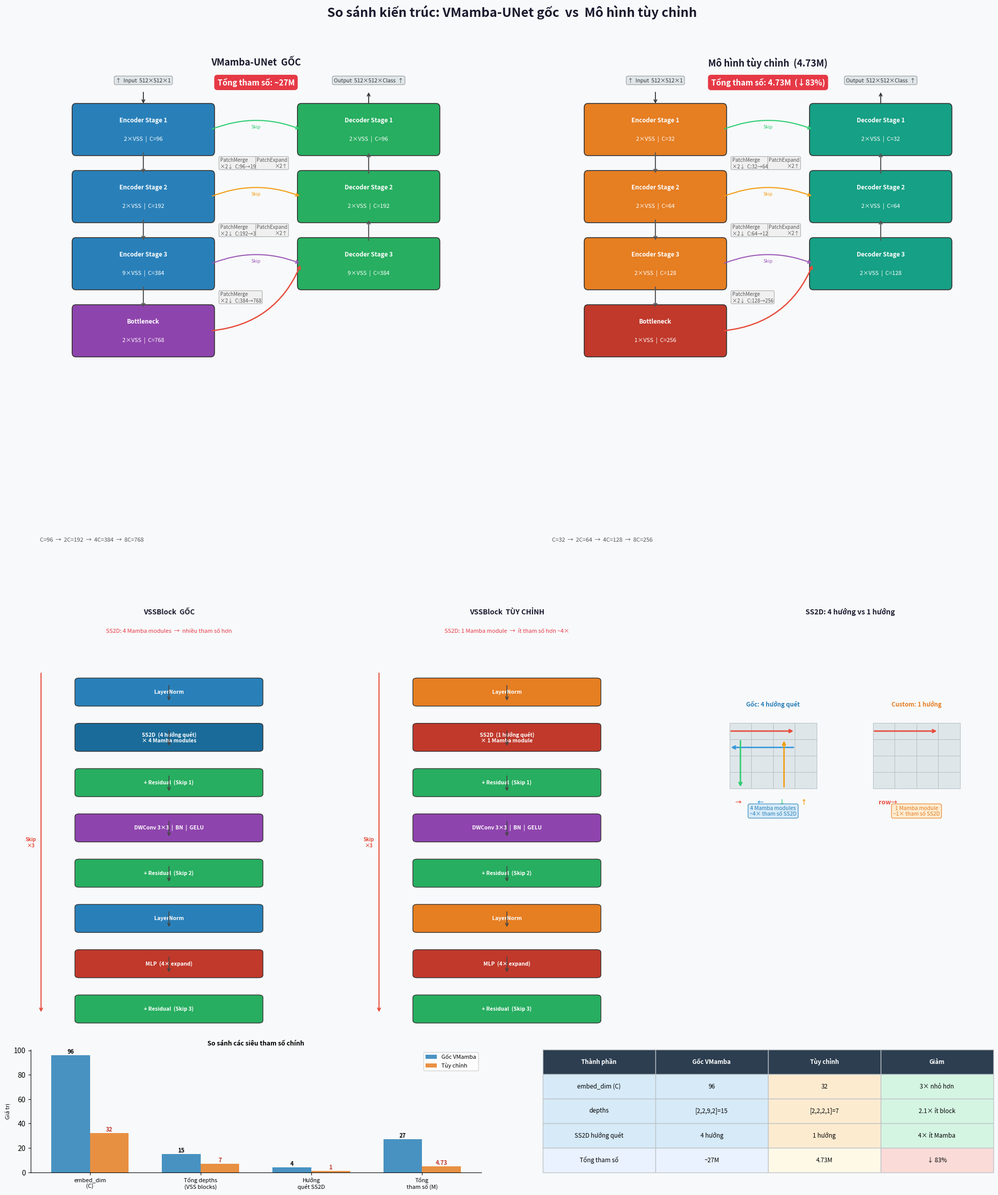

Write the Python code that produced this figure. (Note: this script raises an exception after producing the figure.)
"""
So sánh kiến trúc VMamba-UNet gốc vs mô hình tùy chỉnh (4.73M tham số)
"""
import matplotlib.pyplot as plt
import matplotlib.patches as mpatches
from matplotlib.patches import FancyBboxPatch, FancyArrowPatch
import numpy as np

fig = plt.figure(figsize=(20, 24))
fig.patch.set_facecolor('#F8F9FA')

# ─────────────────────────────────────────────────────────────────────────────
# TIÊU ĐỀ CHÍNH
# ─────────────────────────────────────────────────────────────────────────────
fig.text(0.5, 0.97, 'So sánh kiến trúc: VMamba-UNet gốc  vs  Mô hình tùy chỉnh',
         ha='center', va='top', fontsize=18, fontweight='bold', color='#1a1a2e')

# ═════════════════════════════════════════════════════════════════════════════
# PHẦN 1: So sánh tổng quan kiến trúc UNet  (ax_orig, ax_custom)
# ═════════════════════════════════════════════════════════════════════════════
ax_orig   = fig.add_axes([0.03, 0.52, 0.44, 0.42])
ax_custom = fig.add_axes([0.53, 0.52, 0.44, 0.42])

def draw_unet(ax, title, embed_dim, depths, color_enc, color_dec, color_btn,
              param_total, C_label):
    ax.set_xlim(0, 10)
    ax.set_ylim(0, 10)
    ax.axis('off')
    ax.set_facecolor('#F8F9FA')

    dims  = [embed_dim * (2**i) for i in range(4)]
    stage_labels = [f'{depths[i]}×VSS' for i in range(4)]

    # ── Tiêu đề ──────────────────────────────────────────────────────────────
    ax.text(5, 9.7, title, ha='center', va='top', fontsize=13,
            fontweight='bold', color='#1a1a2e')
    ax.text(5, 9.3, f'Tổng tham số: {param_total}',
            ha='center', va='top', fontsize=11,
            color='white', fontweight='bold',
            bbox=dict(boxstyle='round,pad=0.4', fc='#e63946', ec='none'))

    # ── Encoder blocks ────────────────────────────────────────────────────────
    enc_y   = [8.3, 7.0, 5.7, 4.4]
    enc_x   = 2.5
    enc_w   = 3.0
    enc_h   = 0.85

    for i in range(4):
        fc = color_enc if i < 3 else color_btn
        box = FancyBboxPatch((enc_x - enc_w/2, enc_y[i] - enc_h/2),
                             enc_w, enc_h,
                             boxstyle='round,pad=0.08',
                             facecolor=fc, edgecolor='#333', linewidth=1.2)
        ax.add_patch(box)
        label_stage = 'Bottleneck' if i == 3 else f'Encoder Stage {i+1}'
        ax.text(enc_x, enc_y[i] + 0.18, label_stage,
                ha='center', va='center', fontsize=8.5, fontweight='bold', color='white')
        ax.text(enc_x, enc_y[i] - 0.18, f'{stage_labels[i]}  |  C={dims[i]}',
                ha='center', va='center', fontsize=8, color='white')

    # ── Mũi tên encoder ───────────────────────────────────────────────────────
    for i in range(3):
        ax.annotate('', xy=(enc_x, enc_y[i+1] + enc_h/2),
                    xytext=(enc_x, enc_y[i] - enc_h/2),
                    arrowprops=dict(arrowstyle='->', color='#555', lw=1.5))
        ax.text(enc_x + 1.7, (enc_y[i] + enc_y[i+1])/2,
                f'PatchMerge\n×2↓  C:{dims[i]}→{dims[i+1]}',
                ha='left', va='center', fontsize=7, color='#555',
                bbox=dict(boxstyle='round,pad=0.2', fc='#f0f0f0', ec='#aaa', lw=0.8))

    # ── Decoder blocks ────────────────────────────────────────────────────────
    dec_y = [5.7, 7.0, 8.3]
    dec_x = 7.5

    for i in range(3):
        stage_idx = 2 - i
        box = FancyBboxPatch((dec_x - enc_w/2, dec_y[i] - enc_h/2),
                             enc_w, enc_h,
                             boxstyle='round,pad=0.08',
                             facecolor=color_dec, edgecolor='#333', linewidth=1.2)
        ax.add_patch(box)
        ax.text(dec_x, dec_y[i] + 0.18, f'Decoder Stage {stage_idx+1}',
                ha='center', va='center', fontsize=8.5, fontweight='bold', color='white')
        ax.text(dec_x, dec_y[i] - 0.18,
                f'{stage_labels[stage_idx]}  |  C={dims[stage_idx]}',
                ha='center', va='center', fontsize=8, color='white')

    # ── Mũi tên decoder ───────────────────────────────────────────────────────
    for i in range(2):
        ax.annotate('', xy=(dec_x, dec_y[i+1] - enc_h/2),
                    xytext=(dec_x, dec_y[i] + enc_h/2),
                    arrowprops=dict(arrowstyle='->', color='#555', lw=1.5))
        ax.text(dec_x - 1.8, (dec_y[i] + dec_y[i+1])/2,
                f'PatchExpand\n×2↑',
                ha='right', va='center', fontsize=7, color='#555',
                bbox=dict(boxstyle='round,pad=0.2', fc='#f0f0f0', ec='#aaa', lw=0.8))

    # ── Skip connections ──────────────────────────────────────────────────────
    skip_pairs = [(0, 2), (1, 1), (2, 0)]
    skip_colors = ['#2ecc71', '#f39c12', '#9b59b6']
    for (ei, di), sc in zip(skip_pairs, skip_colors):
        y_e = enc_y[ei]
        y_d = dec_y[di]
        y_mid = (y_e + y_d) / 2
        # nếu cùng y thì vẽ thẳng, khác y thì vẽ cung
        ax.annotate('', xy=(dec_x - enc_w/2, y_d),
                    xytext=(enc_x + enc_w/2, y_e),
                    arrowprops=dict(arrowstyle='->', color=sc, lw=1.5,
                                   connectionstyle='arc3,rad=-0.2'))
        ax.text(5.0, (y_e+y_d)/2 + 0.05, 'Skip',
                ha='center', va='center', fontsize=6.5, color=sc, fontstyle='italic')

    # ── Input / Output ────────────────────────────────────────────────────────
    ax.text(enc_x, 9.2, '↑  Input  512×512×1', ha='center', va='bottom',
            fontsize=7.5, color='#333',
            bbox=dict(boxstyle='round,pad=0.3', fc='#dfe6e9', ec='#aaa'))
    ax.annotate('', xy=(enc_x, enc_y[0] + enc_h/2 + 0.05),
                xytext=(enc_x, 9.05),
                arrowprops=dict(arrowstyle='->', color='#333', lw=1.3))

    ax.text(dec_x, 9.2, 'Output  512×512×Class  ↑', ha='center', va='bottom',
            fontsize=7.5, color='#333',
            bbox=dict(boxstyle='round,pad=0.3', fc='#dfe6e9', ec='#aaa'))
    ax.annotate('', xy=(dec_x, 9.05),
                xytext=(dec_x, dec_y[2] + enc_h/2 + 0.05),
                arrowprops=dict(arrowstyle='->', color='#333', lw=1.3))

    # Bottleneck ↔ Decoder
    ax.annotate('', xy=(dec_x - enc_w/2, dec_y[0]),
                xytext=(enc_x + enc_w/2, enc_y[3]),
                arrowprops=dict(arrowstyle='->', color='#e74c3c', lw=1.8,
                                connectionstyle='arc3,rad=0.3'))

    # ── C_label ──────────────────────────────────────────────────────────────
    ax.text(0.2, 0.3, C_label, ha='left', va='bottom', fontsize=8,
            color='#555', style='italic')


# Vẽ 2 cột
draw_unet(ax_orig,
          title='VMamba-UNet  GỐC',
          embed_dim=96,
          depths=[2, 2, 9, 2],
          color_enc='#2980b9',
          color_dec='#27ae60',
          color_btn='#8e44ad',
          param_total='~27M',
          C_label='C=96  →  2C=192  →  4C=384  →  8C=768')

draw_unet(ax_custom,
          title='Mô hình tùy chỉnh  (4.73M)',
          embed_dim=32,
          depths=[2, 2, 2, 1],
          color_enc='#e67e22',
          color_dec='#16a085',
          color_btn='#c0392b',
          param_total='4.73M  (↓83%)',
          C_label='C=32  →  2C=64  →  4C=128  →  8C=256')

# ═════════════════════════════════════════════════════════════════════════════
# PHẦN 2: So sánh VSSBlock  (bên trái gốc, bên phải custom)
# ═════════════════════════════════════════════════════════════════════════════
ax_vss_orig   = fig.add_axes([0.03, 0.14, 0.27, 0.35])
ax_vss_custom = fig.add_axes([0.36, 0.14, 0.27, 0.35])
ax_ss2d       = fig.add_axes([0.69, 0.14, 0.28, 0.35])

# ── Hàm vẽ VSS block dạng flowchart ─────────────────────────────────────────
def draw_vssblock(ax, title, layers, colors, subtitle=''):
    ax.set_xlim(0, 4)
    ax.set_ylim(-0.3, len(layers) + 1.2)
    ax.axis('off')
    ax.set_facecolor('#F8F9FA')

    ax.text(2, len(layers) + 0.9, title, ha='center', va='top',
            fontsize=10, fontweight='bold', color='#1a1a2e')
    if subtitle:
        ax.text(2, len(layers) + 0.45, subtitle, ha='center', va='top',
                fontsize=8, color='#e63946', fontstyle='italic')

    bw, bh = 2.6, 0.5
    bx = 2 - bw/2

    for i, (lbl, fc) in enumerate(zip(layers, colors)):
        y = len(layers) - 1 - i
        box = FancyBboxPatch((bx, y - bh/2 + 0.05), bw, bh,
                             boxstyle='round,pad=0.06',
                             facecolor=fc, edgecolor='#333', linewidth=1)
        ax.add_patch(box)
        ax.text(2, y + 0.05, lbl, ha='center', va='center',
                fontsize=7.5, color='white', fontweight='bold')

        if i < len(layers) - 1:
            ax.annotate('', xy=(2, y - bh/2 + 0.08),
                        xytext=(2, y + bh/2 - 0.02),
                        arrowprops=dict(arrowstyle='->', color='#444', lw=1.2))

    # Skip annotations
    skip_y_top = len(layers) - 0.5
    skip_y_bot = -0.05
    ax.annotate('', xy=(0.15, skip_y_bot),
                xytext=(0.15, skip_y_top),
                arrowprops=dict(arrowstyle='->', color='#e74c3c', lw=1.5,
                                connectionstyle='arc3,rad=0.0'))
    ax.text(0.0, (skip_y_top + skip_y_bot)/2, 'Skip\n×3',
            ha='center', va='center', fontsize=7, color='#e74c3c', fontweight='bold')

# VSSBlock gốc — dùng 4 hướng SS2D
layers_orig = [
    'LayerNorm',
    'SS2D  (4 hướng quét)\n× 4 Mamba modules',
    '+ Residual  (Skip 1)',
    'DWConv 3×3  |  BN  |  GELU',
    '+ Residual  (Skip 2)',
    'LayerNorm',
    'MLP  (4× expand)',
    '+ Residual  (Skip 3)',
]
colors_orig = ['#2980b9','#1a6b9a','#27ae60',
               '#8e44ad','#27ae60',
               '#2980b9','#c0392b','#27ae60']

draw_vssblock(ax_vss_orig, 'VSSBlock  GỐC', layers_orig, colors_orig,
              subtitle='SS2D: 4 Mamba modules  →  nhiều tham số hơn')

# VSSBlock tùy chỉnh — 1 hướng SS2D
layers_custom = [
    'LayerNorm',
    'SS2D  (1 hướng quét)\n× 1 Mamba module',
    '+ Residual  (Skip 1)',
    'DWConv 3×3  |  BN  |  GELU',
    '+ Residual  (Skip 2)',
    'LayerNorm',
    'MLP  (4× expand)',
    '+ Residual  (Skip 3)',
]
colors_custom = ['#e67e22','#c0392b','#27ae60',
                 '#8e44ad','#27ae60',
                 '#e67e22','#c0392b','#27ae60']

draw_vssblock(ax_vss_custom, 'VSSBlock  TÙY CHỈNH', layers_custom, colors_custom,
              subtitle='SS2D: 1 Mamba module  →  ít tham số hơn ~4×')

# ── So sánh SS2D 4 hướng vs 1 hướng ──────────────────────────────────────────
ax_ss2d.set_xlim(0, 5)
ax_ss2d.set_ylim(0, 10)
ax_ss2d.axis('off')
ax_ss2d.set_facecolor('#F8F9FA')
ax_ss2d.text(2.5, 9.7, 'SS2D: 4 hướng vs 1 hướng',
             ha='center', va='top', fontsize=10, fontweight='bold', color='#1a1a2e')

# Grid ảnh minh họa
grid_size = 4
cell = 0.38
start_x_orig = 0.4
start_x_cust = 2.9

arrows_orig = [
    ([(0,3),(1,3),(2,3),(3,3)], '#e74c3c', '→'),
    ([(3,3),(2,3),(1,3),(0,3)], '#3498db', '←'),
    ([(0,3),(0,2),(0,1),(0,0)], '#2ecc71', '↓'),
    ([(0,0),(0,1),(0,2),(0,3)], '#f39c12', '↑'),
]
arrows_cust = [
    ([(0,3),(1,3),(2,3),(3,3),(0,2),(1,2),(2,2),(3,2)], '#e74c3c', 'row→'),
]

def draw_grid_arrows(ax, sx, sy, cell, grid_size, arrows, title, color):
    ax.text(sx + grid_size*cell/2, sy + grid_size*cell + 0.35, title,
            ha='center', va='bottom', fontsize=8.5, fontweight='bold', color=color)
    # grid
    for r in range(grid_size):
        for c in range(grid_size):
            rect = plt.Rectangle((sx + c*cell, sy + r*cell), cell, cell,
                                  facecolor='#dfe6e9', edgecolor='#b2bec3', lw=0.7)
            ax.add_patch(rect)
    # arrows minh họa hướng quét
    direction_info = []
    dir_y = sy - 0.25
    for arr_cells, ac, symbol in arrows:
        direction_info.append((ac, symbol))
    for idx, (ac, symbol) in enumerate(direction_info):
        ax.text(sx + idx * (grid_size*cell / len(direction_info)) + 0.1,
                dir_y, symbol,
                ha='left', va='top', fontsize=9, color=ac, fontweight='bold')

draw_grid_arrows(ax_ss2d, start_x_orig, 5.5, cell, grid_size,
                 arrows_orig, 'Gốc: 4 hướng quét', '#2980b9')

draw_grid_arrows(ax_ss2d, start_x_cust, 5.5, cell, grid_size,
                 arrows_cust, 'Custom: 1 hướng', '#e67e22')

# Minh họa mũi tên quét thực sự
for i, (clr, sym, dx, dy, sx0, sy0) in enumerate([
    ('#e74c3c', '→', 1, 0, start_x_orig, 5.5+3*cell+cell/2),
    ('#3498db', '←', -1, 0, start_x_orig+3*cell, 5.5+2*cell+cell/2),
    ('#2ecc71', '↓', 0, -1, start_x_orig+cell/2, 5.5+3*cell),
    ('#f39c12', '↑', 0, 1, start_x_orig+2*cell+cell/2, 5.5),
]):
    ex = sx0 + dx * 3 * cell
    ey = sy0 + dy * 3 * cell
    ax_ss2d.annotate('', xy=(ex, ey), xytext=(sx0, sy0),
                     arrowprops=dict(arrowstyle='->', color=clr, lw=2.0))

# Custom: 1 hướng raster
ax_ss2d.annotate('', xy=(start_x_cust + 3*cell, 5.5 + 3*cell + cell/2),
                 xytext=(start_x_cust, 5.5 + 3*cell + cell/2),
                 arrowprops=dict(arrowstyle='->', color='#e74c3c', lw=2.0))

# Labels
ax_ss2d.text(start_x_orig + grid_size*cell/2, 5.1,
             '4 Mamba modules\n~4× tham số SS2D',
             ha='center', va='top', fontsize=7.5, color='#2980b9',
             bbox=dict(boxstyle='round,pad=0.3', fc='#d6eaf8', ec='#2980b9', lw=0.8))

ax_ss2d.text(start_x_cust + grid_size*cell/2, 5.1,
             '1 Mamba module\n~1× tham số SS2D',
             ha='center', va='top', fontsize=7.5, color='#e67e22',
             bbox=dict(boxstyle='round,pad=0.3', fc='#fdebd0', ec='#e67e22', lw=0.8))

# ═════════════════════════════════════════════════════════════════════════════
# PHẦN 3: Bảng tóm tắt + Bar chart tham số
# ═════════════════════════════════════════════════════════════════════════════
ax_bar  = fig.add_axes([0.03, 0.02, 0.44, 0.10])
ax_info = fig.add_axes([0.53, 0.02, 0.44, 0.10])

# Bar chart
categories = ['embed_dim\n(C)', 'Tổng depths\n(VSS blocks)', 'Hướng\nquét SS2D', 'Tổng\ntham số (M)']
orig_vals   = [96, 15, 4, 27]
cust_vals   = [32,  7, 1,  4.73]
x = np.arange(len(categories))
w = 0.35

b1 = ax_bar.bar(x - w/2, orig_vals,   w, label='Gốc VMamba', color='#2980b9', alpha=0.85)
b2 = ax_bar.bar(x + w/2, cust_vals,   w, label='Tùy chỉnh',   color='#e67e22', alpha=0.85)

for bar in b1:
    ax_bar.text(bar.get_x() + bar.get_width()/2, bar.get_height() + 0.3,
                str(bar.get_height()), ha='center', va='bottom', fontsize=8, fontweight='bold')
for bar, val in zip(b2, cust_vals):
    ax_bar.text(bar.get_x() + bar.get_width()/2, bar.get_height() + 0.3,
                str(val), ha='center', va='bottom', fontsize=8, fontweight='bold', color='#c0392b')

ax_bar.set_xticks(x)
ax_bar.set_xticklabels(categories, fontsize=8)
ax_bar.set_ylabel('Giá trị', fontsize=8)
ax_bar.set_title('So sánh các siêu tham số chính', fontsize=9, fontweight='bold')
ax_bar.legend(fontsize=8)
ax_bar.set_facecolor('#F8F9FA')
ax_bar.spines['top'].set_visible(False)
ax_bar.spines['right'].set_visible(False)

# Bảng tóm tắt
ax_info.axis('off')
ax_info.set_facecolor('#F8F9FA')
table_data = [
    ['Thành phần',        'Gốc VMamba',   'Tùy chỉnh',    'Giảm'],
    ['embed_dim (C)',      '96',           '32',            '3× nhỏ hơn'],
    ['depths',            '[2,2,9,2]=15', '[2,2,2,1]=7',  '2.1× ít block'],
    ['SS2D hướng quét',   '4 hướng',      '1 hướng',       '4× ít Mamba'],
    ['Tổng tham số',      '~27M',         '4.73M',         '↓ 83%'],
]
col_colors = [['#2c3e50']*4,
              ['#d6eaf8','#d6eaf8','#fdebd0','#d5f5e3'],
              ['#d6eaf8','#d6eaf8','#fdebd0','#d5f5e3'],
              ['#d6eaf8','#d6eaf8','#fdebd0','#d5f5e3'],
              ['#d6eaf8','#d6eaf8','#fdebd0','#fadbd8'],]

table = ax_info.table(
    cellText=table_data[1:],
    colLabels=table_data[0],
    cellLoc='center',
    loc='center',
    bbox=[0, 0, 1, 1]
)
table.auto_set_font_size(False)
table.set_fontsize(8.5)

for (r, c), cell in table.get_celld().items():
    if r == 0:
        cell.set_facecolor('#2c3e50')
        cell.set_text_props(color='white', fontweight='bold')
    else:
        colors_row = [['#d6eaf8','#d6eaf8','#fdebd0','#d5f5e3'],
                      ['#d6eaf8','#d6eaf8','#fdebd0','#d5f5e3'],
                      ['#d6eaf8','#d6eaf8','#fdebd0','#d5f5e3'],
                      ['#eaf2ff','#eaf2ff','#fef9e7','#fadbd8'],]
        cell.set_facecolor(colors_row[r-1][c])
    cell.set_edgecolor('#bdc3c7')

plt.savefig('figures/comparison_architecture.png', dpi=150, bbox_inches='tight',
            facecolor='#F8F9FA')
print("Đã lưu: figures/comparison_architecture.png")
plt.show()
